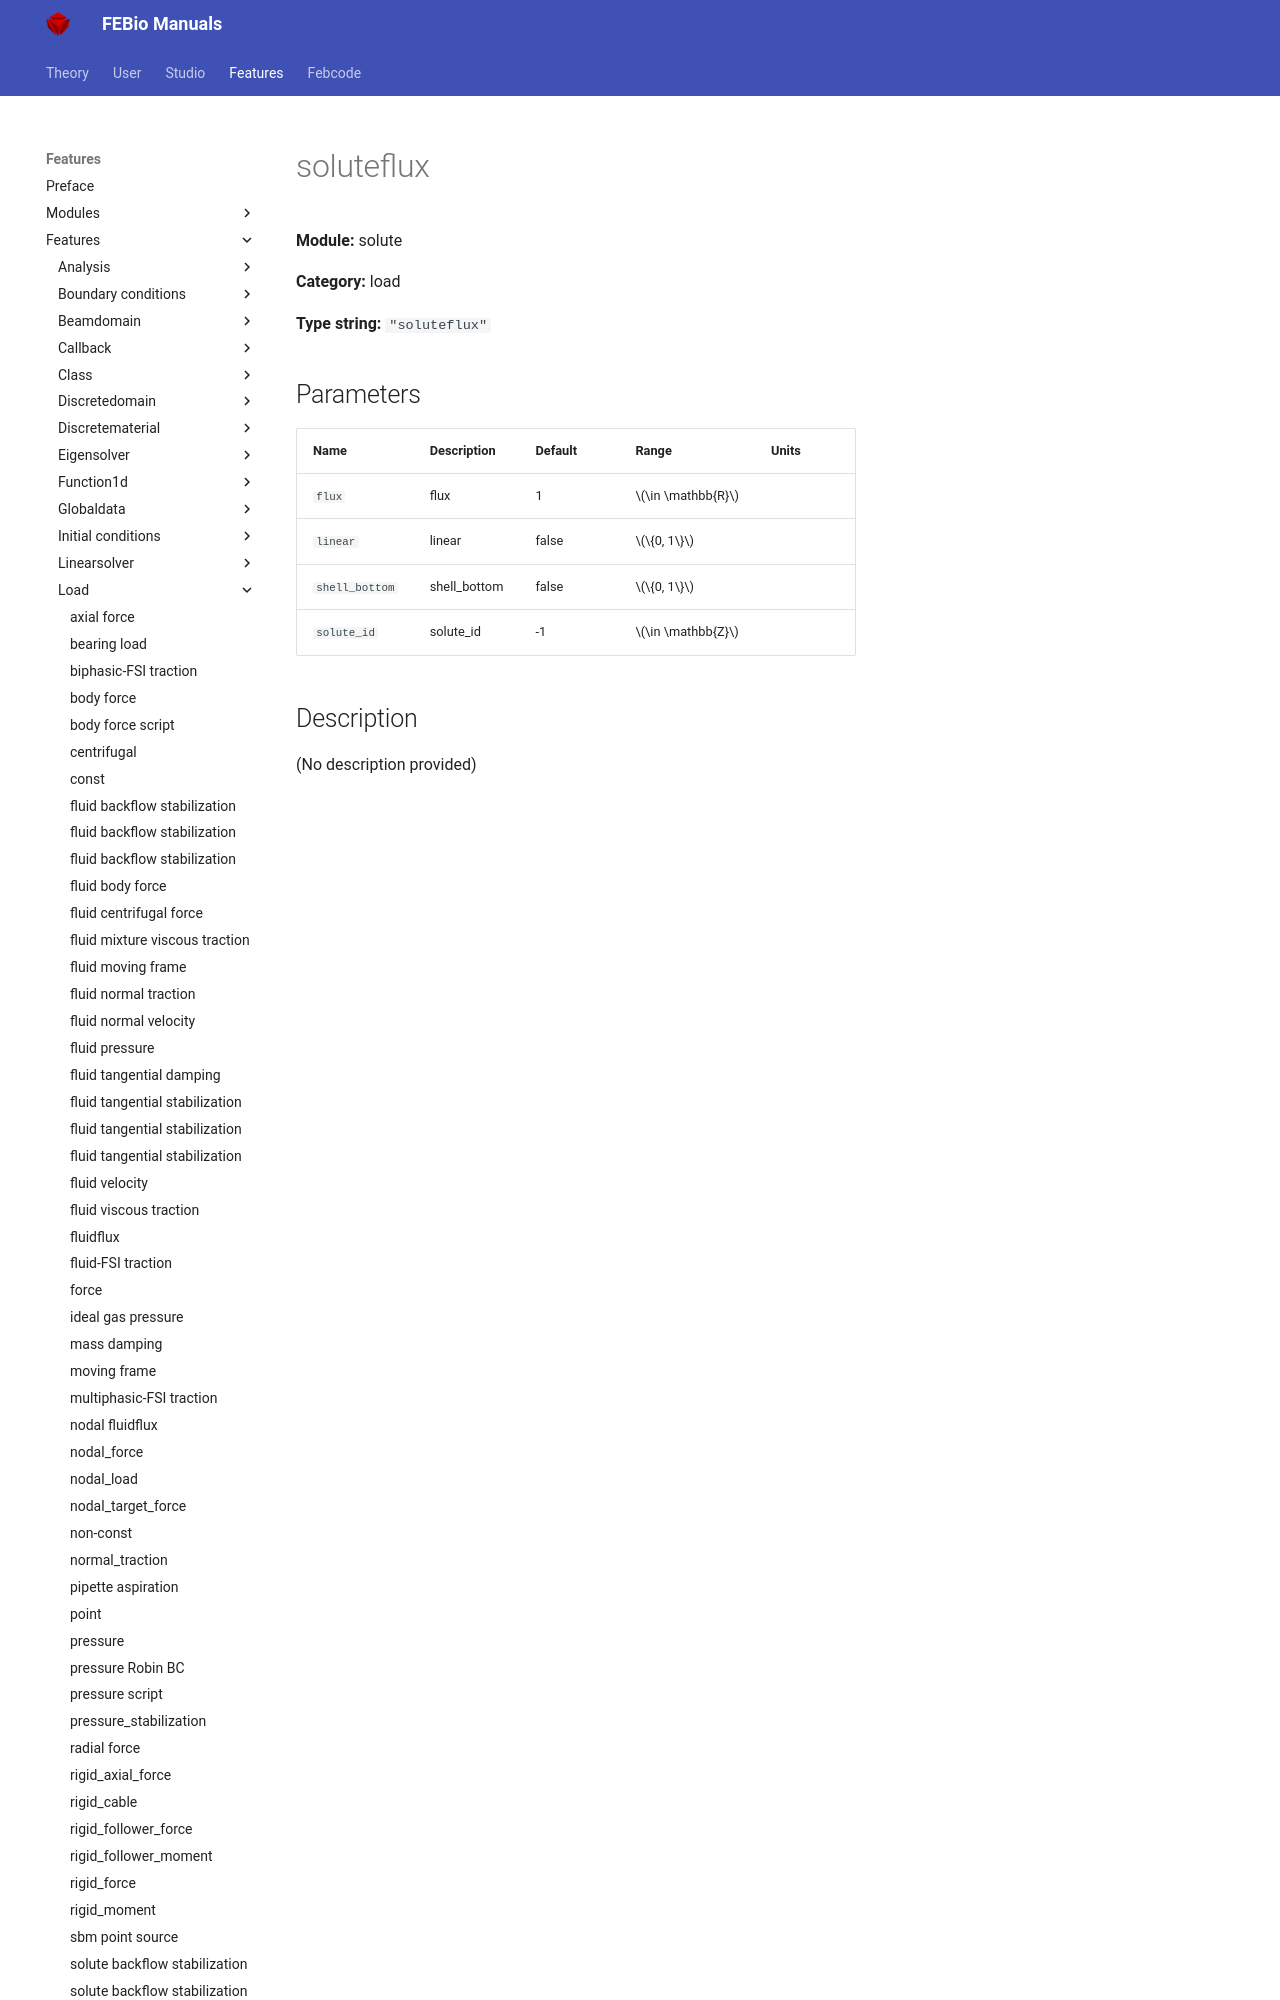

repository: febiosoftware/febio-docs · page: features/features/solute_load_soluteflux/index.html · generator: mkdocs

# soluteflux

**Module:** solute

**Category:** load

**Type string:** `"soluteflux"`

## Parameters

| Name | Description | Default | Range | Units |
|------|-------------|---------|-------|-------|
| `flux` | flux | 1 | $\in \mathbb{R}$ |  |
| `linear` | linear | false | $\{0, 1\}$ |  |
| `
